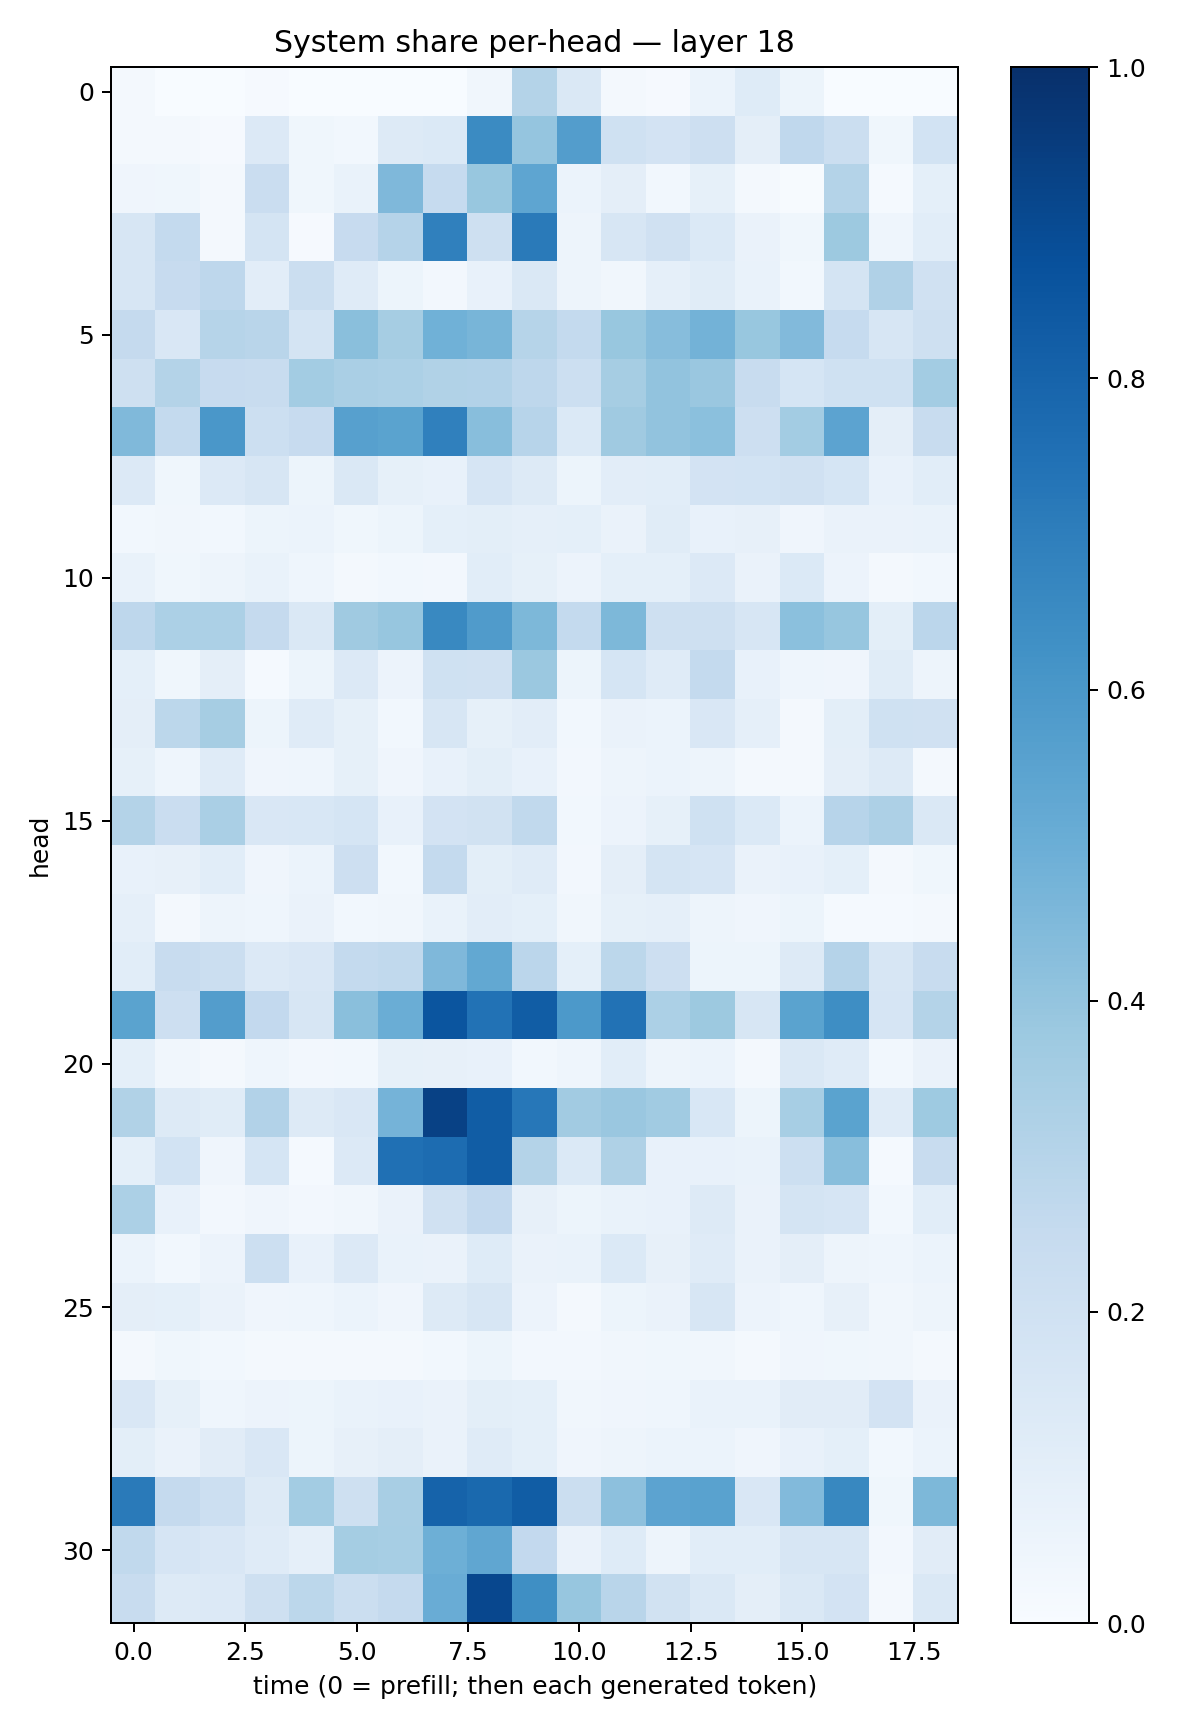

The table this chart was drawn from, first rows:
0.01918373, 0.0024343438, 0.0008825566, 0.008632512, 0.00012933537, 0.0017765041, 0.00096343487, 0.0005671374, 0.034631718, 0.30496463, 0.14240216, 0.019189382, 0.011371517, 0.058742866, 0.121858016, 0.051401466, 0.0038869618, 0.0037101996, 0.0031753243
0.02249, 0.02276, 0.01156, 0.1356, 0.03613, 0.03117, 0.128, 0.1397, 0.6521, 0.3971, 0.5723, 0.2008, 0.1826, 0.2118, 0.09651, 0.2681, 0.2227, 0.038, 0.1871
0.04261, 0.03856, 0.01716, 0.2291, 0.03693, 0.06726, 0.4513, 0.2461, 0.3906, 0.5376, 0.06086, 0.09711, 0.02882, 0.08369, 0.01795, 0.006889, 0.3047, 0.01471, 0.09171
0.1629, 0.2559, 0.02213, 0.1742, 0.008531, 0.245, 0.3036, 0.6886, 0.2064, 0.7118, 0.04746, 0.1606, 0.1955, 0.1398, 0.06357, 0.03858, 0.3778, 0.0445, 0.1059
0.1599, 0.2438, 0.2759, 0.1053, 0.2232, 0.1203, 0.0544, 0.02732, 0.07319, 0.1455, 0.05056, 0.03445, 0.08756, 0.1138, 0.06811, 0.02938, 0.1738, 0.3197, 0.1986
0.2518, 0.1494, 0.2989, 0.2905, 0.1776, 0.4241, 0.3481, 0.4865, 0.4659, 0.2993, 0.2546, 0.3883, 0.4335, 0.4799, 0.3905, 0.4434, 0.2492, 0.1624, 0.2058
0.2059, 0.3072, 0.2445, 0.2355, 0.3555, 0.3393, 0.3282, 0.3154, 0.3104, 0.2754, 0.2162, 0.3481, 0.4044, 0.383, 0.2395, 0.1711, 0.1997, 0.2009, 0.3574
0.4484, 0.257, 0.5977, 0.2166, 0.243, 0.561, 0.5476, 0.6889, 0.4294, 0.2942, 0.1368, 0.3687, 0.4056, 0.4206, 0.2118, 0.3593, 0.5451, 0.09499, 0.2394
0.1341, 0.03838, 0.1365, 0.1603, 0.05409, 0.1469, 0.08438, 0.0752, 0.1675, 0.1303, 0.05326, 0.1046, 0.1066, 0.1809, 0.1859, 0.1964, 0.1681, 0.07355, 0.109
0.02785, 0.03329, 0.02968, 0.05141, 0.05894, 0.03655, 0.05362, 0.09107, 0.09878, 0.08595, 0.09272, 0.06359, 0.1171, 0.07243, 0.08096, 0.04022, 0.06292, 0.06433, 0.06751
0.0696, 0.03579, 0.04969, 0.06841, 0.04585, 0.02254, 0.03087, 0.02689, 0.1078, 0.08469, 0.05845, 0.09284, 0.09247, 0.1356, 0.06267, 0.1388, 0.05539, 0.01777, 0.02914
0.2747, 0.332, 0.3284, 0.2504, 0.1468, 0.3676, 0.3942, 0.6567, 0.5783, 0.4549, 0.2561, 0.4559, 0.2074, 0.2081, 0.1637, 0.4218, 0.3914, 0.09892, 0.2839
0.0905, 0.03766, 0.09509, 0.01238, 0.05252, 0.1353, 0.05677, 0.2001, 0.1961, 0.3826, 0.05265, 0.1716, 0.1176, 0.2552, 0.07655, 0.04509, 0.04242, 0.1159, 0.04941
0.09671, 0.28, 0.3505, 0.05246, 0.1183, 0.08224, 0.03042, 0.1619, 0.08548, 0.1029, 0.02782, 0.06622, 0.05929, 0.1506, 0.08735, 0.02173, 0.09954, 0.2014, 0.1969
0.08275, 0.04551, 0.1193, 0.04014, 0.04557, 0.08554, 0.0426, 0.07038, 0.09775, 0.07569, 0.02356, 0.04775, 0.06089, 0.04765, 0.0159, 0.01587, 0.09396, 0.1275, 0.02286
0.305, 0.2299, 0.3393, 0.1521, 0.1535, 0.1703, 0.07417, 0.1823, 0.189, 0.2619, 0.02747, 0.05757, 0.08525, 0.203, 0.1391, 0.06136, 0.2931, 0.3253, 0.1419
0.07146, 0.07994, 0.1066, 0.04044, 0.05864, 0.2129, 0.0281, 0.2573, 0.1001, 0.1195, 0.02418, 0.09538, 0.1793, 0.166, 0.06284, 0.07298, 0.09345, 0.0192, 0.03786
0.08768, 0.02213, 0.04953, 0.04534, 0.06511, 0.02951, 0.03149, 0.06871, 0.1025, 0.09024, 0.03352, 0.08229, 0.08704, 0.05035, 0.03996, 0.05204, 0.01497, 0.01318, 0.01645
0.1073, 0.2393, 0.2209, 0.136, 0.1492, 0.2555, 0.262, 0.4502, 0.5258, 0.2814, 0.09321, 0.2806, 0.2145, 0.05104, 0.05248, 0.1326, 0.3033, 0.1592, 0.2411
0.5473, 0.2141, 0.5726, 0.258, 0.1564, 0.425, 0.5024, 0.8568, 0.7448, 0.8275, 0.5914, 0.7422, 0.3314, 0.3767, 0.162, 0.5483, 0.64, 0.1669, 0.3059
0.09057, 0.03168, 0.02229, 0.04468, 0.0254, 0.03002, 0.08236, 0.07927, 0.0721, 0.02785, 0.04436, 0.106, 0.05061, 0.05946, 0.01719, 0.1476, 0.1204, 0.02838, 0.06372
0.3144, 0.1316, 0.114, 0.3095, 0.1258, 0.1487, 0.4734, 0.9307, 0.827, 0.7236, 0.3626, 0.3867, 0.3653, 0.1561, 0.05204, 0.3465, 0.547, 0.1204, 0.3749
0.09026, 0.1839, 0.04168, 0.1683, 0.01324, 0.1353, 0.7526, 0.769, 0.8248, 0.3077, 0.137, 0.3213, 0.07262, 0.07252, 0.06982, 0.2186, 0.4272, 0.01312, 0.2406
0.3285, 0.0744, 0.02669, 0.04177, 0.0266, 0.03189, 0.06494, 0.1991, 0.2598, 0.08175, 0.05291, 0.0685, 0.07105, 0.1285, 0.06277, 0.1758, 0.1678, 0.02894, 0.1076
0.06142, 0.02924, 0.05615, 0.2162, 0.07722, 0.1334, 0.06784, 0.06438, 0.1225, 0.0664, 0.06801, 0.1395, 0.08121, 0.1175, 0.06433, 0.09422, 0.04827, 0.04379, 0.0614
0.09701, 0.09286, 0.06447, 0.04038, 0.04311, 0.06032, 0.0415, 0.1311, 0.1637, 0.05849, 0.02269, 0.05282, 0.06564, 0.1598, 0.05845, 0.0458, 0.07971, 0.03153, 0.04768
0.01656, 0.03848, 0.03023, 0.02053, 0.01711, 0.02056, 0.02023, 0.02744, 0.05096, 0.02711, 0.02363, 0.03298, 0.03699, 0.03481, 0.021, 0.04033, 0.03675, 0.03226, 0.01802
0.1488, 0.08356, 0.04552, 0.05707, 0.05236, 0.06708, 0.07678, 0.06298, 0.09779, 0.09186, 0.03427, 0.04082, 0.04427, 0.06756, 0.06837, 0.1116, 0.1105, 0.1816, 0.06638
0.09828, 0.06332, 0.1105, 0.1494, 0.05081, 0.08158, 0.09508, 0.06476, 0.1196, 0.09072, 0.03932, 0.05017, 0.05906, 0.06025, 0.04098, 0.0726, 0.09102, 0.03081, 0.06036
0.7133, 0.2525, 0.2164, 0.1269, 0.3571, 0.2099, 0.3423, 0.8011, 0.7792, 0.8255, 0.2246, 0.4154, 0.5443, 0.5508, 0.1516, 0.4429, 0.6638, 0.03639, 0.4557
0.2642, 0.1658, 0.1489, 0.1198, 0.08596, 0.3549, 0.3439, 0.4935, 0.5338, 0.2606, 0.06304, 0.1241, 0.0505, 0.1062, 0.1062, 0.1584, 0.1629, 0.02535, 0.1095
0.2412, 0.1318, 0.1364, 0.2037, 0.279, 0.2231, 0.2507, 0.5058, 0.9096, 0.6351, 0.3935, 0.2899, 0.1902, 0.1467, 0.09381, 0.1457, 0.1799, 0.01852, 0.1468
